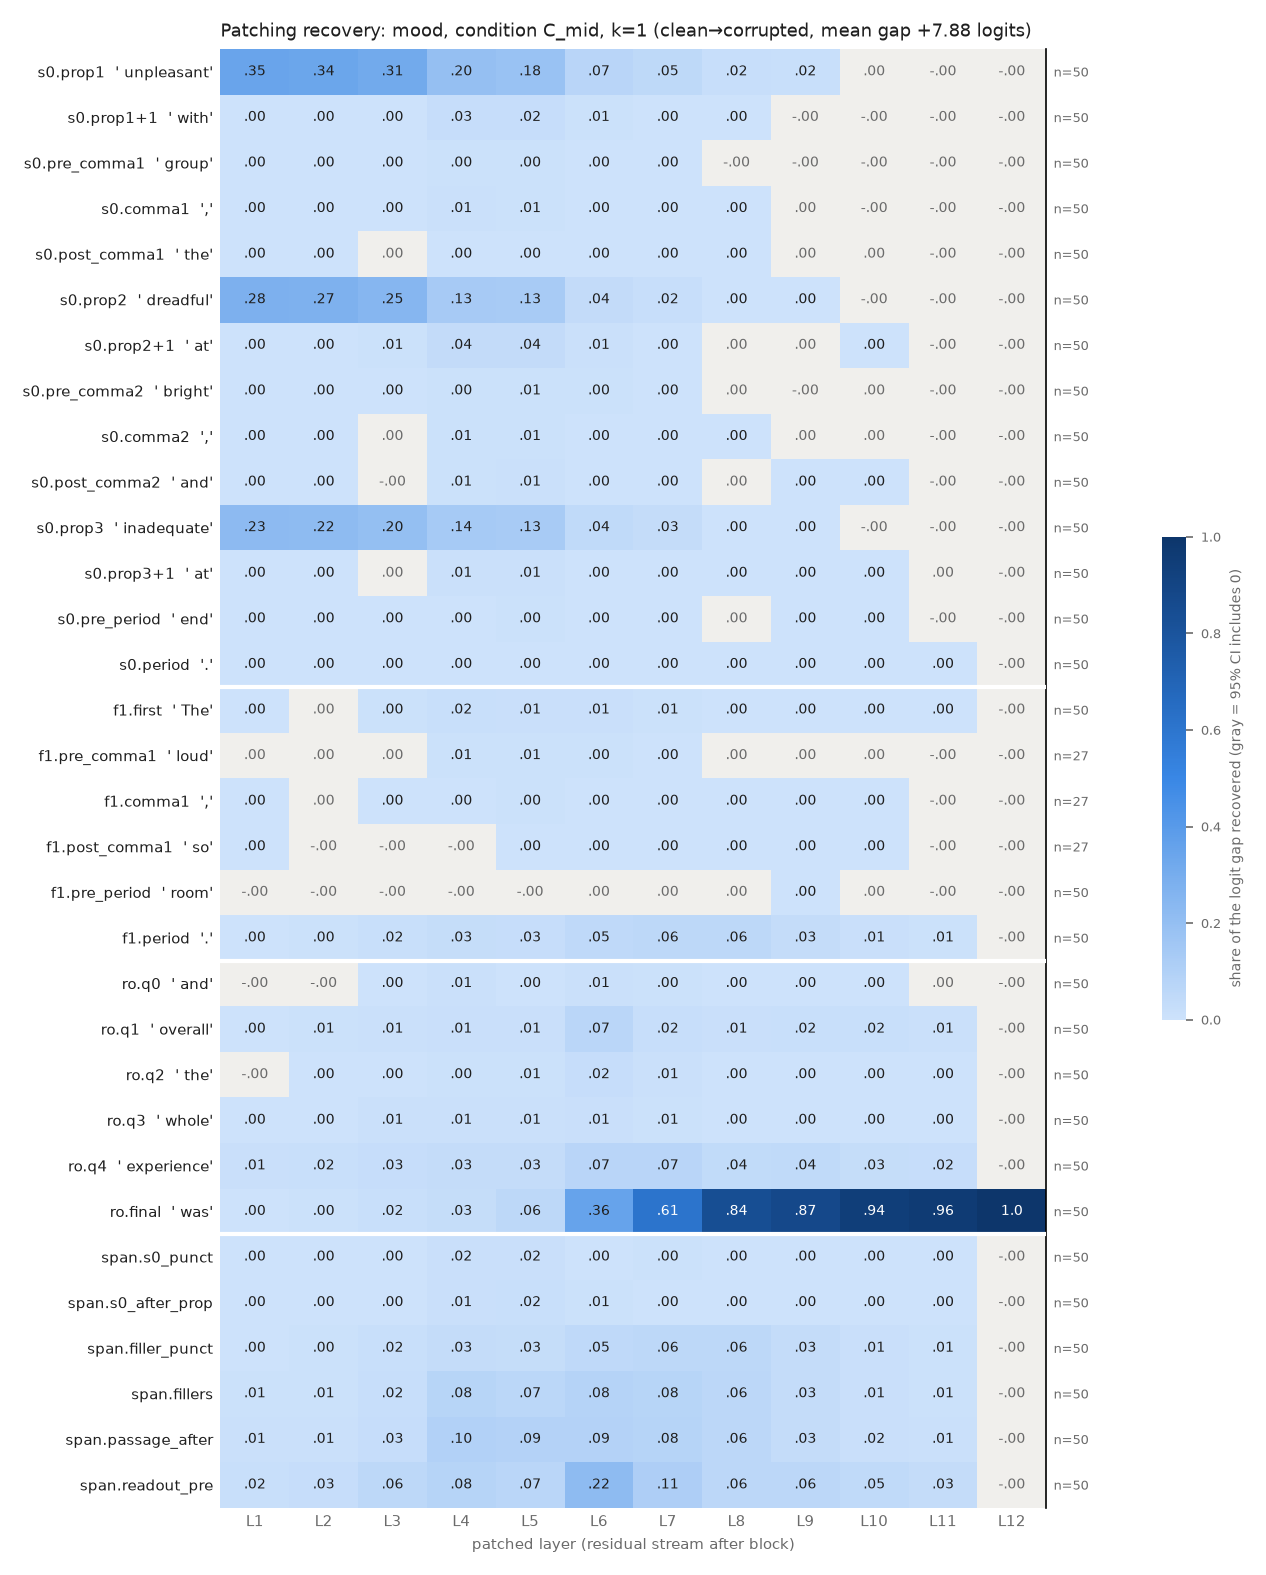

Source data for this figure (header and first rows):
row, example, layer, recovery, ci_lo, ci_hi, n_pairs
s0.prop1, unpleasant, 1, 0.3472, 0.2971, 0.4012, 50
s0.prop1, unpleasant, 2, 0.3368, 0.2867, 0.3908, 50
s0.prop1, unpleasant, 3, 0.3126, 0.2655, 0.3641, 50
s0.prop1, unpleasant, 4, 0.1959, 0.1597, 0.2351, 50
s0.prop1, unpleasant, 5, 0.1828, 0.1483, 0.2206, 50
s0.prop1, unpleasant, 6, 0.07333, 0.05753, 0.09065, 50
s0.prop1, unpleasant, 7, 0.05325, 0.03908, 0.06853, 50
s0.prop1, unpleasant, 8, 0.02291, 0.01443, 0.03194, 50
s0.prop1, unpleasant, 9, 0.01888, 0.01149, 0.0266, 50
s0.prop1, unpleasant, 10, 4.33074300565645e-05, -0.0001304, 0.0002295, 50
s0.prop1, unpleasant, 11, -4.839900542754191e-09, -9.253917331223111e-06, 8.618769172536581e-06, 50
s0.prop1, unpleasant, 12, -4.839900542754191e-09, -9.253917331223111e-06, 8.618769172536581e-06, 50
s0.prop1+1, with, 1, 0.001637, 0.0006366, 0.002738, 50
s0.prop1+1, with, 2, 0.002505, 0.001173, 0.003953, 50
s0.prop1+1, with, 3, 0.002638, 0.0008813, 0.004486, 50
s0.prop1+1, with, 4, 0.02699, 0.01909, 0.036, 50
s0.prop1+1, with, 5, 0.02349, 0.01694, 0.03169, 50
s0.prop1+1, with, 6, 0.007121, 0.004591, 0.01014, 50
s0.prop1+1, with, 7, 0.002411, 0.001843, 0.003091, 50
s0.prop1+1, with, 8, 0.000328, 6.90184801968048e-05, 0.0006228, 50
s0.prop1+1, with, 9, -3.7460830200917437e-06, -4.58493807183712e-05, 4.6879164045699635e-05, 50
s0.prop1+1, with, 10, -3.397610181013442e-06, -3.485264626121214e-05, 4.218262571255326e-05, 50
s0.prop1+1, with, 11, -1.3067731465436315e-07, -8.909245775618814e-06, 7.958973821889397e-06, 50
s0.prop1+1, with, 12, -4.839900542754191e-09, -8.86135655985895e-06, 8.06529104362981e-06, 50
s0.pre_comma1, group, 1, 0.001567, 0.0008726, 0.002439, 50
s0.pre_comma1, group, 2, 0.001644, 0.001046, 0.002329, 50
s0.pre_comma1, group, 3, 0.0009198, 0.0004716, 0.001411, 50
s0.pre_comma1, group, 4, 0.004283, 0.003172, 0.005647, 50
s0.pre_comma1, group, 5, 0.004556, 0.003399, 0.005897, 50
s0.pre_comma1, group, 6, 0.002006, 0.001458, 0.002539, 50
s0.pre_comma1, group, 7, 0.001385, 0.000986, 0.001798, 50
s0.pre_comma1, group, 8, -6.370761084427342e-05, -0.0002808, 7.32141527403307e-05, 50
s0.pre_comma1, group, 9, -0.000123, -0.000337, 7.310568605967033e-06, 50
s0.pre_comma1, group, 10, -9.081105388369688e-05, -0.0002825, 1.1913416172766446e-05, 50
s0.pre_comma1, group, 11, -3.4648847985577256e-05, -0.000271, 0.0001379, 50
s0.pre_comma1, group, 12, -4.839900542754191e-09, -8.919663413457653e-06, 8.378185405176814e-06, 50
s0.comma1, ,, 1, 0.0004049, 0.0001842, 0.0006782, 50
s0.comma1, ,, 2, 0.0002766, 4.1675541842245154e-05, 0.0005383, 50
s0.comma1, ,, 3, 0.0008533, 0.0002599, 0.00146, 50
s0.comma1, ,, 4, 0.00943, 0.007021, 0.01211, 50
s0.comma1, ,, 5, 0.007057, 0.00519, 0.009085, 50
s0.comma1, ,, 6, 0.002058, 0.0009157, 0.00344, 50
s0.comma1, ,, 7, 0.002879, 0.001584, 0.004557, 50
s0.comma1, ,, 8, 0.001385, 0.0002209, 0.002928, 50
s0.comma1, ,, 9, 8.377867839507505e-06, -1.3678014151780224e-05, 2.9673202319167444e-05, 50
s0.comma1, ,, 10, -5.7110826404499456e-06, -2.5882233807219283e-05, 1.5195772836927854e-05, 50
s0.comma1, ,, 11, -4.839900542754191e-09, -8.48856072866835e-06, 7.896773718770914e-06, 50
s0.comma1, ,, 12, -4.839900542754191e-09, -8.48856072866835e-06, 7.896773718770914e-06, 50
s0.post_comma1, the, 1, 0.000177, 6.918866048763898e-05, 0.000302, 50
s0.post_comma1, the, 2, 0.0001952, 7.602833539415114e-06, 0.0004053, 50
s0.post_comma1, the, 3, 0.000302, -7.203889924971492e-06, 0.0006141, 50
s0.post_comma1, the, 4, 0.003116, 0.002247, 0.004131, 50
s0.post_comma1, the, 5, 0.003558, 0.002633, 0.004595, 50
s0.post_comma1, the, 6, 0.0003733, 0.0001316, 0.000636, 50
s0.post_comma1, the, 7, 0.0004092, 0.0002304, 0.0005941, 50
s0.post_comma1, the, 8, 0.0001316, 3.496237233960797e-05, 0.0002378, 50
s0.post_comma1, the, 9, 2.4296300724626035e-06, -1.9094928783498973e-05, 1.9951214334846234e-05, 50
s0.post_comma1, the, 10, 7.366328626071879e-06, -3.336065937390597e-06, 1.7908550893074433e-05, 50
s0.post_comma1, the, 11, -4.839900542754191e-08, -7.801230413570765e-06, 8.517381483363972e-06, 50
s0.post_comma1, the, 12, -4.839900542754191e-09, -7.777402344572947e-06, 8.603936921384374e-06, 50
... 324 more rows
